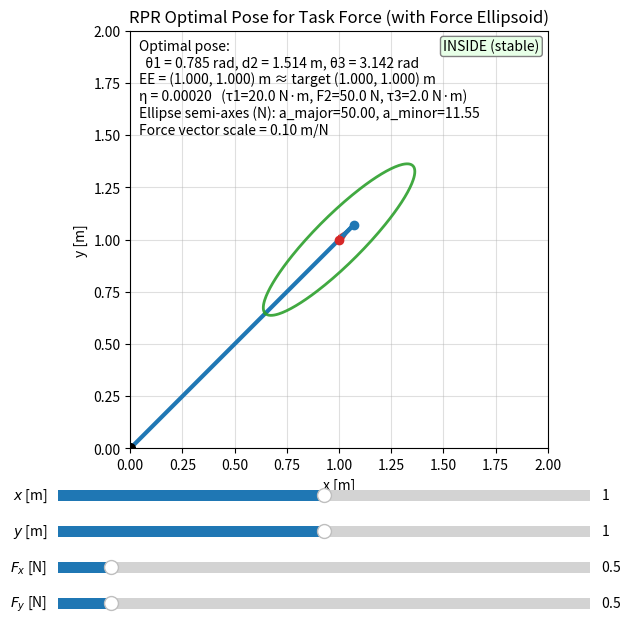

Source code (Python):
# rpr_opt_pose_gui.py
# GUI to choose task point (x,y) and force (Fx,Fy), then solve/display
# the optimal RPR pose minimizing eta = F^T (J R J^T) F.
#
# Sliders:
#   x,y in [0,2] m, Fx,Fy in [0,5] N
# Actuator limits (fixed):
#   tau1_max = 20 N·m, F2_max = 50 N, tau3_max = 2 N·m
#
# Overlays the end-effector force vector (with visible magnitude)
# and the force ellipsoid for the optimal configuration.

import numpy as np
import matplotlib.pyplot as plt
from matplotlib.widgets import Slider
from matplotlib.patches import FancyArrow

# ---------- Constants ----------
L = 0.10            # [m] second link length
EPS = 1e-9
SCALE = 0.01        # [m/N] for drawing the ellipsoid only
FORCE_SCALE = 0.1  # [m/N] for drawing the force vector (bigger so magnitude is visible)

# Joint effort caps (fixed as requested)
TAU1_MAX = 20.0     # [N·m]
F2_MAX   = 50.0     # [N]
TAU3_MAX = 2.0      # [N·m]

# ---------- Jacobian, FK, metric ----------
def J_task(theta1, d2, theta3, L=L):
    s1, c1 = np.sin(theta1), np.cos(theta1)
    s13, c13 = np.sin(theta1 + theta3), np.cos(theta1 + theta3)
    return np.array([
        [-d2*s1 - L*s13,  c1,   -L*s13],
        [ d2*c1 + L*c13,  s1,    L*c13]
    ])

def fk_points(theta1, d2, theta3, L=L):
    c1, s1 = np.cos(theta1), np.sin(theta1)
    c13, s13 = np.cos(theta1 + theta3), np.sin(theta1 + theta3)
    P0 = np.array([0.0, 0.0])
    P1 = np.array([d2*c1, d2*s1])
    P2 = P1 + L*np.array([c13, s13])
    return P0, P1, P2

def eta_value(F, J, tau1_max=TAU1_MAX, F2_max=F2_MAX, tau3_max=TAU3_MAX):
    R = np.diag([1.0/max(tau1_max,EPS)**2,
                 1.0/max(F2_max,EPS)**2,
                 1.0/max(tau3_max,EPS)**2])
    A = J @ R @ J.T
    return float(F.T @ A @ F), A

def ellipse_from_A(A, n=240):
    """Given A (2x2, SPD), return ellipse samples for f^T A f = 1."""
    evals, evecs = np.linalg.eigh(A)
    evals = np.clip(evals, EPS, None)
    axes = 1.0 / np.sqrt(evals)  # semi-axes lengths
    order = np.argsort(axes)[::-1]
    axes = axes[order]
    V = evecs[:, order]
    t = np.linspace(0, 2*np.pi, n)
    circle = np.vstack((np.cos(t), np.sin(t)))
    f_ell = V @ (axes.reshape(2,1) * circle)  # 2xn
    return f_ell, axes, V

# ---------- Redundancy sweep (IK family over theta1) ----------
def solve_opt_pose(p_target, F_task,
                   tau1_max=TAU1_MAX, F2_max=F2_MAX, tau3_max=TAU3_MAX,
                   theta1_grid=np.linspace(0.0, np.pi, 901),
                   d2_bounds=(0.0, 3.0),
                   theta3_bounds=(-np.pi, np.pi)):
    r = np.asarray(p_target, dtype=float).reshape(2)
    F = np.asarray(F_task, dtype=float).reshape(2)
    r2 = float(r @ r)

    best = dict(eta=np.inf, q=None, J=None)

    for th1 in theta1_grid:
        u  = np.array([np.cos(th1), np.sin(th1)])
        ru = float(r @ u)
        disc = ru**2 - (r2 - L**2)
        if disc < 0:
            continue  # no solution for this orientation

        root = np.sqrt(max(disc, 0.0))
        for sign in (+1.0, -1.0):
            d2 = ru + sign*root
            if not (d2_bounds[0] - 1e-9 <= d2 <= d2_bounds[1] + 1e-9):
                continue
            w = r - d2*u
            if np.linalg.norm(w) < 1e-8:
                continue
            u_perp = np.array([-u[1], u[0]])
            th3 = np.arctan2(float(w @ u_perp), float(w @ u))
            # wrap to bounds
            if th3 < theta3_bounds[0]: th3 += 2*np.pi
            if th3 > theta3_bounds[1]: th3 -= 2*np.pi
            if not (theta3_bounds[0] - 1e-9 <= th3 <= theta3_bounds[1] + 1e-9):
                continue

            J = J_task(th1, d2, th3)
            eta, _ = eta_value(F, J, tau1_max, F2_max, tau3_max)
            if eta < best["eta"]:
                best.update(eta=eta, q=np.array([th1, d2, th3]), J=J)

    return best

# ---------- Matplotlib GUI ----------
plt.close('all')
fig, ax = plt.subplots(figsize=(7.6, 7.2))
plt.subplots_adjust(left=0.22, bottom=0.34, right=0.96, top=0.92)

# Artists
link1_line, = ax.plot([], [], linewidth=3, solid_capstyle='round', color='C0')
link2_line, = ax.plot([], [], linewidth=3, solid_capstyle='round', color='C0')
base_dot,   = ax.plot([], [], 'o', markersize=7, color='k')
j2_dot,     = ax.plot([], [], 'o', markersize=6, color='C0')
ee_dot,     = ax.plot([], [], 'o', markersize=6, color='C3')

ellipse_line, = ax.plot([], [], linewidth=2, color='C2', alpha=0.9)
force_arrow = None

# Text info
info_text = ax.text(0.02, 0.98, "", transform=ax.transAxes, va='top', ha='left')
status_text = ax.text(0.98, 0.98, "", transform=ax.transAxes, va='top', ha='right',
                      bbox=dict(boxstyle="round,pad=0.2", fc="white", ec="gray"))

# Axes cosmetics
ax.set_aspect('equal', adjustable='box')
ax.grid(True, alpha=0.4)
ax.set_title("RPR Optimal Pose for Task Force (with Force Ellipsoid)")
ax.set_xlabel("x [m]")
ax.set_ylabel("y [m]")
ax.set_xlim(0, 2)
ax.set_ylim(0, 2)

# Slider axes
ax_x  = plt.axes([0.22, 0.26, 0.70, 0.03])
ax_y  = plt.axes([0.22, 0.21, 0.70, 0.03])
ax_Fx = plt.axes([0.22, 0.16, 0.70, 0.03])
ax_Fy = plt.axes([0.22, 0.11, 0.70, 0.03])

# Sliders: x,y in [0,2] m; Fx,Fy in [0,5] N
s_x  = Slider(ax_x,  r'$x$ [m]',  0.0, 2.0, valinit=1.0)
s_y  = Slider(ax_y,  r'$y$ [m]',  0.0, 2.0, valinit=1.0)
s_Fx = Slider(ax_Fx, r'$F_x$ [N]', 0.0, 5.0, valinit=0.5)
s_Fy = Slider(ax_Fy, r'$F_y$ [N]', 0.0, 5.0, valinit=0.5)

def draw_force_arrow(px, py, Fx, Fy):
    """Draw force arrow with magnitude-proportional head size."""
    global force_arrow
    if force_arrow is not None:
        force_arrow.remove()
    dx, dy = FORCE_SCALE * Fx, FORCE_SCALE * Fy
    mag = max(np.hypot(dx, dy), 1e-9)
    head_len = max(0.06, 0.20 * mag)  # head ~20% of shaft length (min size guard)
    head_w   = 0.5 * head_len
    force_arrow = FancyArrow(px, py, dx, dy,
                             width=0.0,
                             length_includes_head=True,
                             head_width=head_w,
                             head_length=head_len,
                             color='C3', alpha=0.9)
    ax.add_patch(force_arrow)

def update(_=None):
    x = s_x.val
    y = s_y.val
    Fx = s_Fx.val
    Fy = s_Fy.val

    p_star = np.array([x, y])
    F_task = np.array([Fx, Fy])

    sol = solve_opt_pose(p_star, F_task)
    if sol["q"] is None:
        # Clear drawing for unreachable; still show target point & force
        link1_line.set_data([], [])
        link2_line.set_data([], [])
        base_dot.set_data([0.0], [0.0])
        j2_dot.set_data([], [])
        ee_dot.set_data([x], [y])
        ellipse_line.set_data([], [])

        draw_force_arrow(x, y, Fx, Fy)

        info_text.set_text(
            f"Target p* = ({x:.3f}, {y:.3f}) m\n"
            f"Force F = ({Fx:.3f}, {Fy:.3f}) N\n"
            f"Force vector scale = {FORCE_SCALE:.2f} m/N\n"
            f"Status: Unreachable for L={L:.2f} m with d2∈[0,3] m"
        )
        status_text.set_text("No feasible pose")
        status_text.set_bbox(dict(boxstyle="round,pad=0.2", fc="#ffd9d9", ec="gray"))
        fig.canvas.draw_idle()
        return

    th1, d2, th3 = sol["q"]
    J = sol["J"]
    eta, A = eta_value(F_task, J)
    inside = eta < 1.0

    # FK points
    P0, P1, P2 = fk_points(th1, d2, th3)

    # Draw links/joints
    link1_line.set_data([P0[0], P1[0]], [P0[1], P1[1]])
    link2_line.set_data([P1[0], P2[0]], [P1[1], P2[1]])
    base_dot.set_data([0.0], [0.0])
    j2_dot.set_data([P1[0]], [P1[1]])
    ee_dot.set_data([P2[0]], [P2[1]])

    # Force arrow at end-effector
    draw_force_arrow(P2[0], P2[1], Fx, Fy)

    # Force ellipsoid (f^T A f = 1) scaled and centered at EE
    f_ell, axes, V = ellipse_from_A(A)
    ell_geom = P2.reshape(2,1) + SCALE * f_ell
    ellipse_line.set_data(ell_geom[0, :], ell_geom[1, :])

    # Text
    info_text.set_text(
        "Optimal pose:\n"
        f"  θ1 = {th1:.3f} rad, d2 = {d2:.3f} m, θ3 = {th3:.3f} rad\n"
        f"EE = ({P2[0]:.3f}, {P2[1]:.3f}) m ≈ target ({x:.3f}, {y:.3f}) m\n"
        f"η = {eta:.5f}   (τ1={TAU1_MAX:.1f} N·m, F2={F2_MAX:.1f} N, τ3={TAU3_MAX:.1f} N·m)\n"
        f"Ellipse semi-axes (N): a_major={axes[0]:.2f}, a_minor={axes[1]:.2f}\n"
        f"Force vector scale = {FORCE_SCALE:.2f} m/N"
    )
    status_text.set_text("INSIDE (stable)" if inside else "OUTSIDE (violates)")
    status_text.set_bbox(dict(boxstyle="round,pad=0.2",
                              fc=("#e7ffe7" if inside else "#ffd9d9"),
                              ec="gray"))

    fig.canvas.draw_idle()

# Initial draw + callbacks
update()
s_x.on_changed(update)
s_y.on_changed(update)
s_Fx.on_changed(update)
s_Fy.on_changed(update)

plt.show()
